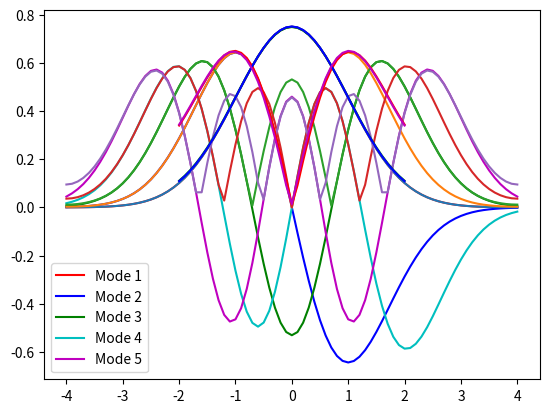
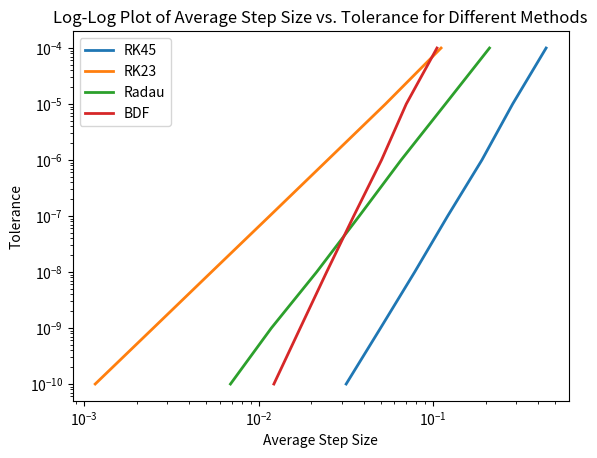

The script that saved these images, in order:
import numpy as np
from scipy.sparse import diags
from scipy.sparse.linalg import eigsh
import matplotlib.pyplot as plt
from scipy.integrate import solve_ivp, odeint
from numpy.polynomial.hermite import Hermite
from scipy.special import factorial

############################
# PART A
############################

starting_epsilon = 0.1
tol = 1e-4  # define a tolerance level
col = ['r', 'b', 'g', 'c', 'm', 'k']  # eigenfunction colors
yp = [-4, 4]
x = np.linspace(yp[0], yp[1], 81, endpoint=True)
A1 = np.zeros((81, 5))
A2 = np.zeros(5)

def system(x, y, epsilon):
    dy1dx = y[1]
    dy2dx = (x**2 - epsilon) * y[0]
    return [dy1dx, dy2dx]

for modes in range(1, 6):  # begin mode loop
    epsilon = starting_epsilon  # initial value of eigenvalue beta
    depsilon = starting_epsilon / 100  # default step size in beta
    for i in range(1000):  # begin convergence loop for beta
        y0 = [1, np.sqrt(16 - epsilon)]
        
        # Solve the system using solve_ivp
        sol = solve_ivp(system, [x[0], x[-1]], y0, args=(epsilon,), t_eval=x, method='RK45')
        
        if abs((sol.y[1, -1] + np.sqrt(16 - epsilon) * sol.y[0, -1]) - 0) < tol:  # check for convergence
            #print(f"Eigenvalue found for mode {modes}: {epsilon}")
            break  # exit convergence loop
        
        # Adjust epsilon based on the sign of the boundary condition
        if (-1) ** (modes + 1) * (sol.y[1, -1] + np.sqrt(16 - epsilon) * sol.y[0, -1]) > 0:
            epsilon += depsilon
        else:
            epsilon -= depsilon / 2
            depsilon /= 2

    A2[modes - 1] = epsilon
    starting_epsilon = epsilon + 0.1  # after finding eigenvalue, pick new start
    norm = np.trapz(sol.y[0] ** 2, x)  # calculate the normalization
    A1[:, modes - 1] = np.abs(sol.y[0] / np.sqrt(norm))
    plt.plot(x, sol.y[0] / np.sqrt(norm), col[modes - 1], label=f'Mode {modes}')  # plot modes

print(A2)
plt.legend()
plt.show()

############################
# PART B
############################
dx = 0.1
x = np.arange(-4, 4+dx, dx)
n = len(x)-2

# 2nd derivative matrix, Kutz Book pg. 186
A = np.zeros(shape=(n, n))
A += -2 * np.eye(n)
A += 1 * np.eye(n, k=1)
A += 1 * np.eye(n, k=-1)

A[0, 0] = -2/3
A[0, 1] = 2/3
A[-1, -1] = -2/3
A[-1, -2] = 2/3

A /= dx**2

P = np.diag(x[1:-1]**2)

eigenvalues, eigenvectors = np.linalg.eig(-A+P)

# Sort eigenvalues to get the smallest ones
order = np.argsort(eigenvalues)[:5]
A4 = eigenvalues[order]
print(A4)

# Get the respective eigenfunctions
A3 = np.zeros(shape=(len(x), 5))
A3[1:-1, :] = eigenvectors[:, order][:, :5]

# Check FDF & BDF coefficients here
A3[0,:] = (4/3)*A3[1,:] - (1/3)*A3[2,:]
A3[-1,:] = (4/3)*A3[-2,:] - (1/3)*A3[-3,:]
A3 = np.abs(A3 / np.sqrt(np.trapz(A3**2, x, axis=0)))

# Normalize and plot the first few eigenvectors
for i in range(5):
    plt.plot(x, A3[:, i])

plt.show()

############################
# PART C
############################

gamma_array = [-0.05, 0.05]
tol = 1e-4
yp = [-2, 2]
x = np.linspace(yp[0], yp[1], 41, endpoint=True)
pEig = []
pFunc = []
nEig = []
nFunc = []

# Define arrays for eigenvalues and eigenfunctions for each gamma
A5, A7 = np.zeros((41,2)), np.zeros((41,2)) 
A6, A8 = np.zeros(5), np.zeros(5)

def system(x, y, epsilon, gamma):
    dy1dx = y[1]
    dy2dx = gamma * np.abs(y[0]) ** 2 + (x ** 2 - epsilon) * y[0]
    return [dy1dx, dy2dx]

# Main loop over gamma values
for g, gamma in enumerate(gamma_array):
    starting_epsilon = 0.1
    starting_A = 1e-6
    for modes in range(1,3): 
        A = starting_A
        dA = 0.01
        for i in range(100):  # Convergence loop for A
            epsilon = starting_epsilon
            depsilon = 0.2
            for j in range(100): #E loop
                y0 = [A, A*np.sqrt(4 - epsilon)]
                    
                # Solve the differential equation with solve_ivp
                sol = solve_ivp(system, [x[0], x[-1]], y0, args=(epsilon, gamma), atol=1e-4, rtol=1e-4, dense_output=True)
                y = sol.sol(x)

                # Check convergence on boundary condition
                residual = y[1, -1] + np.sqrt(4 - epsilon) * y[0, -1]
                if abs(residual) < tol:
                    break
                # Adjust epsilon based on residual
                if (-1)**(modes+1)*residual > 0:
                    epsilon += depsilon
                else:
                    epsilon -= depsilon
                    depsilon/= 2
                    
            area = np.trapz(y[0, :] ** 2, x)
            if np.abs(area-1) < tol:
                break
            if area < 1:
                A+=dA
            else:
                A-=dA
                dA/=2

        starting_epsilon = epsilon + 0.2  # Update starting epsilon for next mode

        if gamma > 0:
            pEig.append(epsilon)
            pFunc.append(np.abs(y[0,:]))    
        else:
            nEig.append(epsilon)
            nFunc.append(np.abs(y[0,:]))
            

A5 = np.array(pFunc).T
A6 = np.array(pEig)
print(A6)
A7 = np.array(nFunc).T
A8 = np.array(nEig)
print(A8)
    
plt.plot(x, A5[:,0], color='g', label=f'Gamma {0.05}, Mode {1}')
plt.plot(x, A5[:,1], color='r', label=f'Gamma {0.05}, Mode {2}')
plt.show()

plt.plot(x, A7[:,0], color='b', label=f'Gamma {-0.05}, Mode {1}')
plt.plot(x, A7[:,1], color='m', label=f'Gamma {-0.05}, Mode {2}')
plt.show()

##########
# PART D #
##########

# Define a sample ODE system, e.g., dy/dt = -epsilon * y
def system(x, y, epsilon):
    dy1dx = y[1]
    dy2dx = (x ** 2 - epsilon) * y[0]
    return [dy1dx, dy2dx]

epsilon = 1
TOL = [1e-4, 1e-5, 1e-6, 1e-7, 1e-8, 1e-9, 1e-10]
methods = ['RK45', 'RK23', 'Radau', 'BDF']
yp = [-2, 2]
x_span = (yp[0], yp[1])
y0 = [1, np.sqrt(3)]

# Array to store slopes
A9 = np.zeros((4,))

# Plot settings
plt.figure()

# Loop over methods
for idx, method in enumerate(methods):
    avg_step_sizes = []
    
    # Loop over tolerances
    for tol in TOL:
        options = {'rtol': tol, 'atol': tol}
        sol = solve_ivp(system, x_span, y0, method=method, args=(epsilon,), **options)
        
        # Calculate the average step size
        step_sizes = np.diff(sol.t)  # Differences between consecutive time points
        average_step_size = np.mean(step_sizes)
        avg_step_sizes.append(average_step_size)

    # Convert lists to arrays for polyfit
    log_avg_step_sizes = np.log10(avg_step_sizes)
    log_TOL = np.log10(TOL)

    # Calculate slope using polyfit and save it
    slope, _ = np.polyfit(log_avg_step_sizes, log_TOL, 1)
    A9[idx,] = slope

    # Plot the tolerances against the average step sizes for each method
    plt.loglog(avg_step_sizes, TOL, label=method, linewidth=2)

# Add labels, title, and legend
plt.xlabel('Average Step Size')
plt.ylabel('Tolerance')
plt.title('Log-Log Plot of Average Step Size vs. Tolerance for Different Methods')
plt.legend()
plt.show()

# Print the slopes array
print("Slopes for each method (RK45, RK23, Radau, BDF):")
print(A9)

##########
# PART E #
##########

# Get hermite polynomials from numpy
def H(n, x):
    hermite = Hermite(np.eye(n+1)[n])
    return hermite(x)

def phi(n, x):
    #Exact solution for the nth eigenfunction (starting from 0).
    #Note that m omega / h_bar = 1
    return 1 / (np.sqrt(2**n * factorial(n))) * (1/np.pi)**0.25 * np.exp(-x**2 / 2) * H(n, x)

dx =0.1
x = np.arange(-4, 4.1, dx)
phi_exact = np.zeros(shape=(81, 5))
eigs_exact = np.array([2*n+1 for n in range(5)])

for n in range(5): # 5 modes
    phi_exact[:, n] = phi(n, x)

# Check part A with exact solution
A10 = np.trapz((np.abs(A1) - np.abs(phi_exact))**2, dx=0.1, axis=0)
A11 = 100 * np.abs(A2 - eigs_exact) / eigs_exact

# Check part B with exact solution
A12 = np.trapz((np.abs(A3) - np.abs(phi_exact))**2, dx=0.1, axis=0)
A13 = 100 * np.abs(A4 - eigs_exact) / eigs_exact


